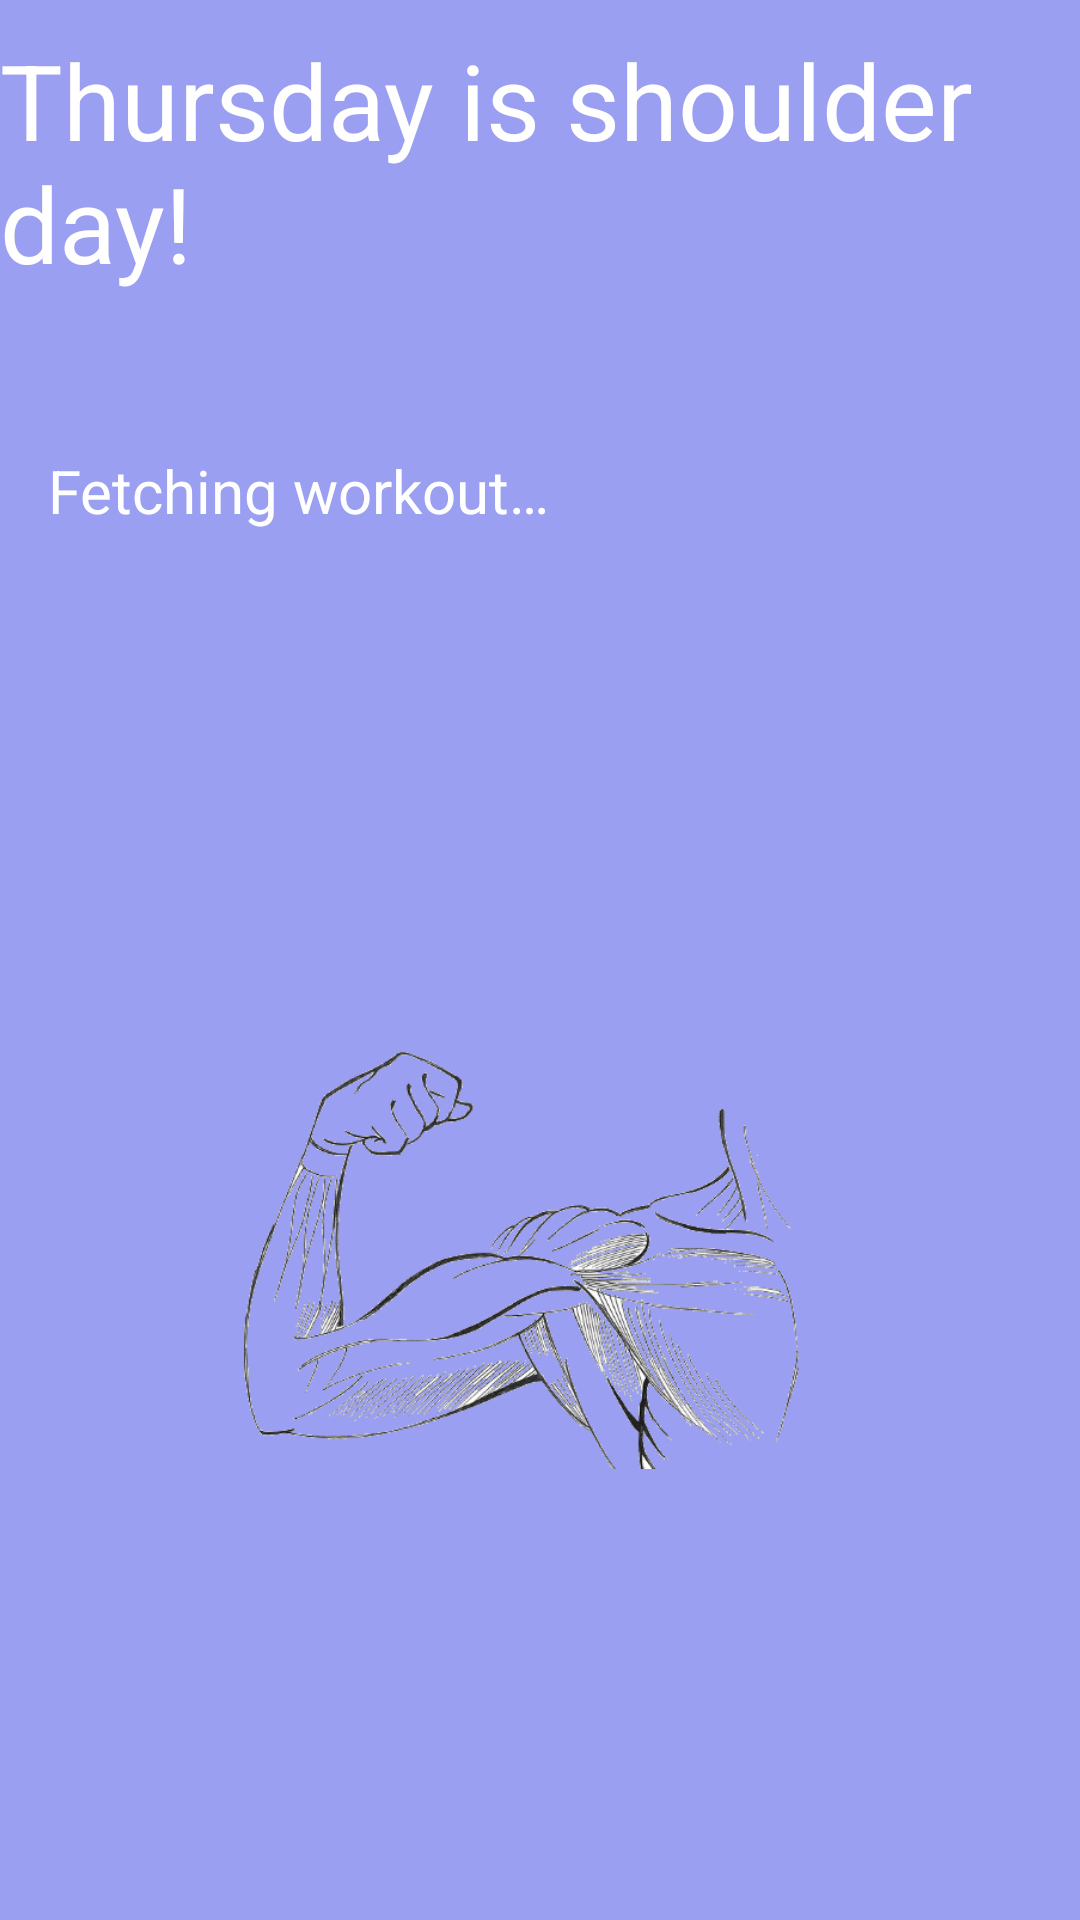

Layout XML and referenced resources for this Android screen:
<!-- AndroidManifest.xml: application theme Theme.WeeklyWorkouts -->
<!-- res/layout/activity_thursday_workout.xml -->
<?xml version="1.0" encoding="utf-8"?>
<androidx.constraintlayout.widget.ConstraintLayout xmlns:android="http://schemas.android.com/apk/res/android"
    xmlns:app="http://schemas.android.com/apk/res-auto"
    xmlns:tools="http://schemas.android.com/tools"
    android:layout_width="match_parent"
    android:layout_height="match_parent"
    android:background="@color/background_purple"
    tools:context=".ThursdayWorkout">

    <TextView
        android:id="@+id/shoulderTextView"
        android:layout_width="match_parent"
        android:layout_height="50dp"
        android:layout_marginStart="16dp"
        android:layout_marginBottom="440dp"
        android:text="@string/workout_placeholder"
        android:textSize="20sp"
        android:textColor="@color/white"
        app:layout_constraintStart_toStartOf="parent"
        app:layout_constraintBottom_toBottomOf="parent">

    </TextView>

    <TextView
        android:id="@+id/shoulderTitle"
        android:layout_width="wrap_content"
        android:layout_height="wrap_content"
        android:layout_marginTop="10dp"
        android:text="Thursday is shoulder day!"
        android:textSize="35sp"
        android:textColor="@color/white"
        app:layout_constraintEnd_toEndOf="parent"
        app:layout_constraintHorizontal_bias="0.498"
        app:layout_constraintStart_toStartOf="parent"
        app:layout_constraintTop_toTopOf="parent" />

    <ImageView
        android:id="@+id/imageView5"
        android:layout_width="255dp"
        android:layout_height="244dp"
        android:layout_marginBottom="100dp"
        app:layout_constraintBottom_toBottomOf="parent"
        app:layout_constraintEnd_toEndOf="parent"
        app:layout_constraintStart_toStartOf="parent"
        app:srcCompat="@drawable/shoulder_day_image" />

</androidx.constraintlayout.widget.ConstraintLayout>
<!-- resources referenced by this layout -->
<resources>
  <color name="background_purple">#9a9ff1</color>
  <color name="white">#FFFFFFFF</color>
  <!-- drawable shoulder_day_image: png bitmap (drawable, 81928 bytes) -->
  <string name="workout_placeholder">Fetching workout…</string>
  <style name="Theme.WeeklyWorkouts" parent="Theme.MaterialComponents.DayNight.DarkActionBar">
          
          <item name="colorPrimary">@color/purple_500</item>
          <item name="colorPrimaryVariant">@color/purple_700</item>
           <item name="colorOnPrimary">@color/white</item>
          
         <item name="colorSecondary">@color/teal_200</item>
        <item name="colorSecondaryVariant">@color/teal_700</item>
          <item name="colorOnSecondary">@color/black</item>
          
           <item name="android:statusBarColor" tools:targetApi="l">?attr/colorPrimaryVariant</item>
            
      </style>
  <color name="purple_500">#FF6200EE</color>
  <color name="purple_700">#FF3700B3</color>
  <color name="teal_200">#FF03DAC5</color>
  <color name="teal_700">#FF018786</color>
  <color name="black">#FF000000</color>
</resources>
